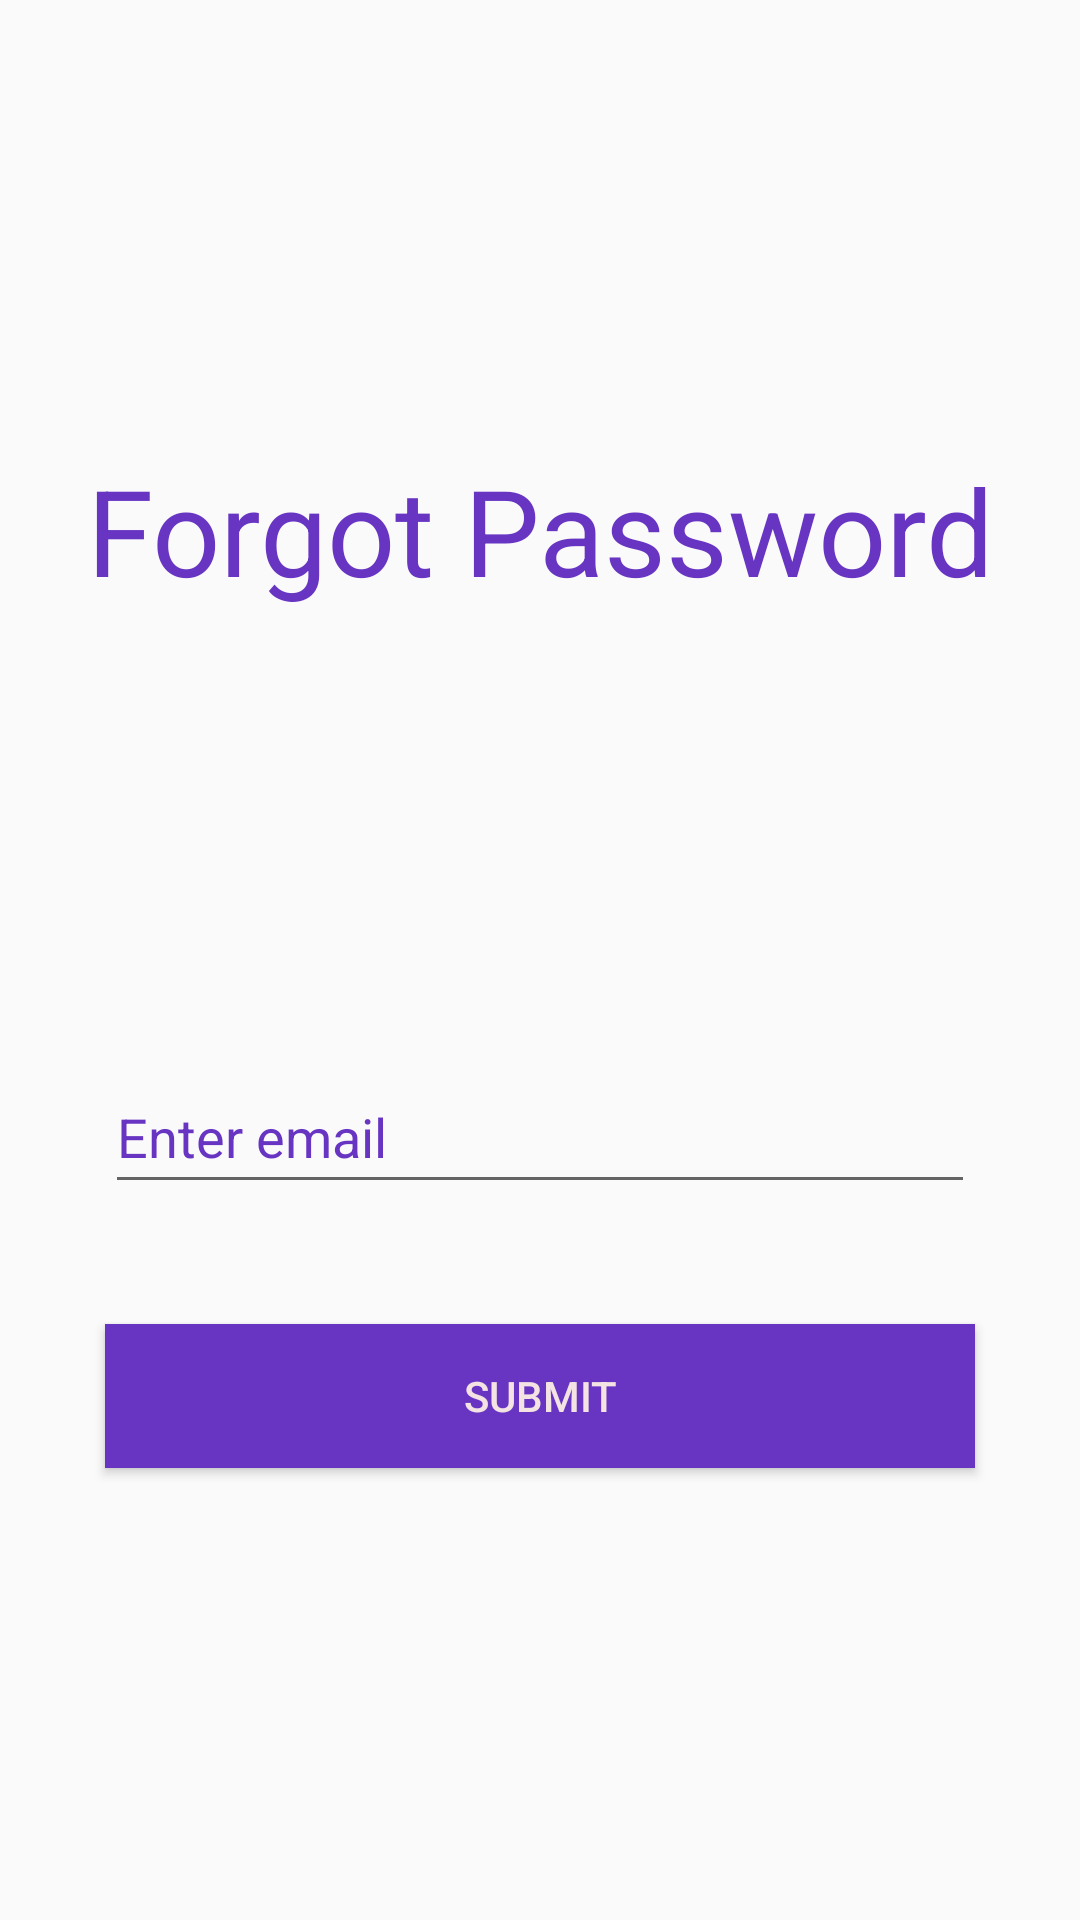

Write the Android layout XML for this screen, with the resource values it uses.
<!-- AndroidManifest.xml: application theme Theme.AuthenticationApp -->
<!-- res/layout/activity_forgot_password.xml -->
<?xml version="1.0" encoding="utf-8"?>
<androidx.constraintlayout.widget.ConstraintLayout xmlns:android="http://schemas.android.com/apk/res/android"
    xmlns:app="http://schemas.android.com/apk/res-auto"
    xmlns:tools="http://schemas.android.com/tools"
    android:layout_width="match_parent"
    android:layout_height="match_parent"
    tools:context=".ForgotPasswordActivity">

    <TextView
        android:id="@+id/txt_forgotPassword"
        android:layout_width="wrap_content"
        android:layout_height="wrap_content"
        android:layout_marginTop="150dp"
        android:text="Forgot Password"
        android:textColor="#6835C3"
        android:textSize="40dp"
        app:layout_constraintEnd_toEndOf="parent"
        app:layout_constraintStart_toStartOf="parent"
        app:layout_constraintTop_toTopOf="parent" />

    <EditText
        android:id="@+id/et_email"
        android:layout_width="290dp"
        android:layout_height="48dp"
        android:layout_marginTop="150dp"
        android:ems="10"
        android:hint="@string/email"
        android:inputType="textEmailAddress"
        android:textColor="#6835C3"
        android:textColorHint="#6835C3"
        app:layout_constraintEnd_toEndOf="parent"
        app:layout_constraintStart_toStartOf="parent"
        app:layout_constraintTop_toBottomOf="@+id/txt_forgotPassword" />

    <Button
        android:id="@+id/btn_forgot"
        android:layout_width="290dp"
        android:layout_height="48dp"
        android:layout_marginTop="40dp"
        android:background="@color/buttonBackground"
        android:text="SUBMIT"
        android:textColor="#F3E3E3"
        app:layout_constraintEnd_toEndOf="parent"
        app:layout_constraintStart_toStartOf="parent"
        app:layout_constraintTop_toBottomOf="@+id/et_email" />

</androidx.constraintlayout.widget.ConstraintLayout>
<!-- resources referenced by this layout -->
<resources>
  <color name="buttonBackground">#6835C3</color>
  <string name="email">Enter email</string>
  <style name="Theme.AuthenticationApp" parent="Theme.AppCompat.DayNight.NoActionBar">
          
          <item name="colorPrimary">@color/purple_500</item>
          <item name="colorPrimaryVariant">@color/purple_700</item>
          <item name="colorOnPrimary">@color/white</item>
          
          <item name="colorSecondary">@color/teal_200</item>
          <item name="colorSecondaryVariant">@color/teal_700</item>
          <item name="colorOnSecondary">@color/black</item>
          
          <item name="android:statusBarColor">?attr/colorPrimaryVariant</item>
          
      </style>
  <color name="purple_500">#FF6200EE</color>
  <color name="purple_700">#FF3700B3</color>
  <color name="white">#FFFFFFFF</color>
  <color name="teal_200">#FF03DAC5</color>
  <color name="teal_700">#FF018786</color>
  <color name="black">#FF000000</color>
</resources>
